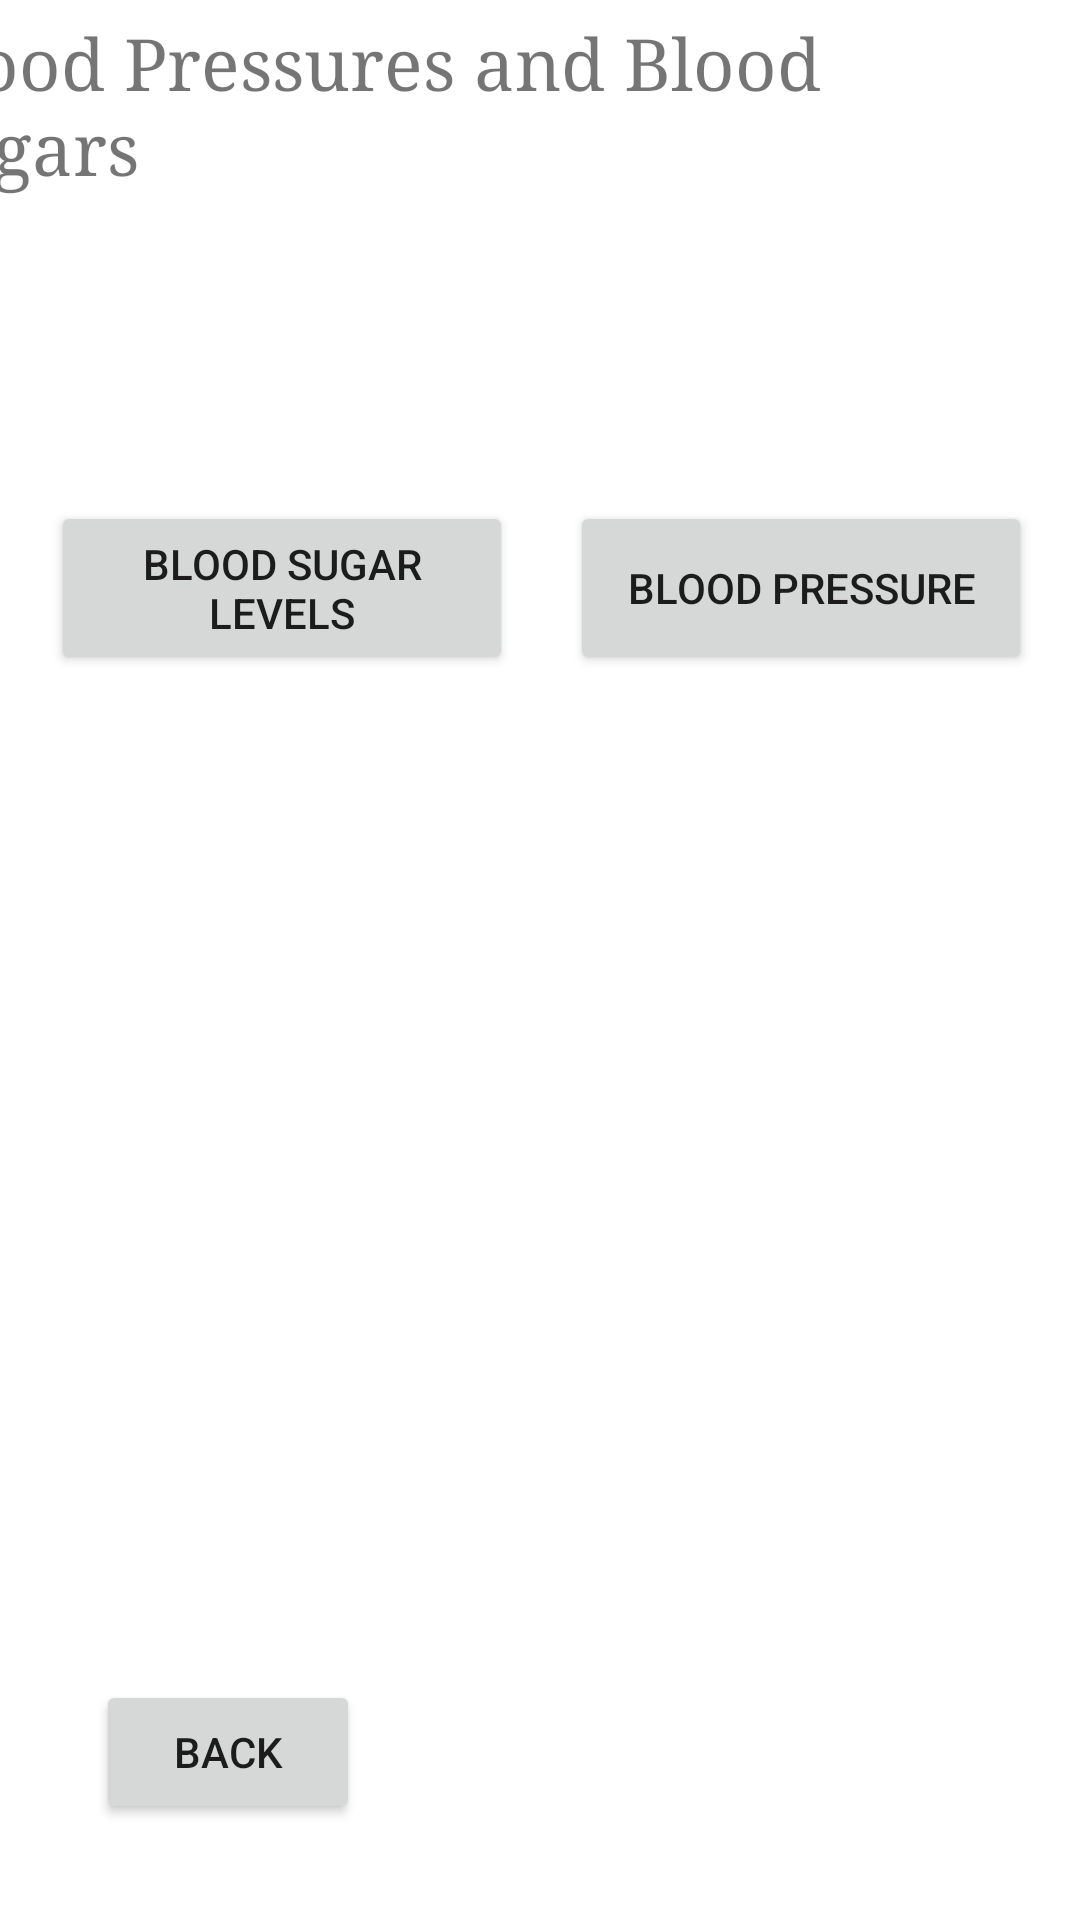

Android layout source for this screen:
<!-- AndroidManifest.xml: application theme Theme.DiabeticsInfo -->
<!-- res/layout/activity_vitals.xml -->
<?xml version="1.0" encoding="utf-8"?>
<androidx.constraintlayout.widget.ConstraintLayout xmlns:android="http://schemas.android.com/apk/res/android"
    xmlns:app="http://schemas.android.com/apk/res-auto"
    xmlns:tools="http://schemas.android.com/tools"
    android:layout_width="match_parent"
    android:layout_height="match_parent"
    tools:context=".Vitals">

    <Button
        android:id="@+id/bls_button"
        android:layout_width="154dp"
        android:layout_height="58dp"
        android:layout_marginStart="16dp"
        android:layout_marginTop="32dp"
        android:layout_marginEnd="10dp"
        android:hapticFeedbackEnabled="true"
        android:onClick="goToBloodSugarLevel"
        android:text="@string/blsButton"
        app:layout_constraintEnd_toStartOf="@+id/button11"
        app:layout_constraintHorizontal_bias="0.097"
        app:layout_constraintStart_toStartOf="parent"
        app:layout_constraintTop_toBottomOf="@+id/reportPreview" />

    <Button
        android:id="@+id/button11"
        android:layout_width="154dp"
        android:layout_height="58dp"
        android:layout_marginTop="32dp"
        android:layout_marginEnd="16dp"
        android:hapticFeedbackEnabled="true"
        android:onClick="goToBloodPressure"
        android:text="@string/bpButton"
        app:layout_constraintEnd_toEndOf="parent"
        app:layout_constraintTop_toBottomOf="@+id/reportPreview" />

    <TextView
        android:id="@+id/reportPreview"
        android:layout_width="375dp"
        android:layout_height="130dp"
        android:layout_marginStart="16dp"
        android:layout_marginTop="5dp"
        android:layout_marginEnd="16dp"
        android:layout_marginBottom="50dp"
        android:text="@string/vitalBanner"
        android:textDirection="firstStrongLtr"
        android:textSize="24sp"
        android:typeface="serif"
        app:layout_constraintBottom_toTopOf="@+id/button11"
        app:layout_constraintEnd_toEndOf="parent"
        app:layout_constraintHorizontal_bias="1.0"
        app:layout_constraintStart_toStartOf="parent"
        app:layout_constraintTop_toTopOf="parent" />

    <Button
        android:id="@+id/button"
        android:layout_width="wrap_content"
        android:layout_height="wrap_content"
        android:layout_marginStart="32dp"
        android:layout_marginBottom="32dp"
        android:onClick="goBack"
        android:text="@string/goBack"
        app:layout_constraintBottom_toBottomOf="parent"
        app:layout_constraintStart_toStartOf="parent" />
</androidx.constraintlayout.widget.ConstraintLayout>
<!-- resources referenced by this layout -->
<resources>
  <string name="blsButton">Blood Sugar Levels</string>
  <string name="bpButton">Blood Pressure</string>
  <string name="goBack">Back</string>
  <string name="vitalBanner">Blood Pressures and Blood Sugars</string>
  <style name="Theme.DiabeticsInfo" parent="Theme.MaterialComponents.DayNight.DarkActionBar">
          
          <item name="colorPrimary">@color/purple_500</item>
          <item name="colorPrimaryVariant">@color/purple_700</item>
          <item name="colorOnPrimary">@color/white</item>
          
          <item name="colorSecondary">@color/teal_200</item>
          <item name="colorSecondaryVariant">@color/teal_700</item>
          <item name="colorOnSecondary">@color/black</item>
          
          <item name="android:statusBarColor" tools:targetApi="l">?attr/colorPrimaryVariant</item>
          
      </style>
  <!-- not gathered from this repository: default colours our renderer supplied (Android Studio template values) -->
  <color name="purple_500">#FF6200EE</color>
  <color name="purple_700">#FF3700B3</color>
  <color name="teal_200">#FF03DAC5</color>
  <color name="teal_700">#FF018786</color>
  <color name="black">#FF000000</color>
  <color name="white">#FFFFFFFF</color>
</resources>
